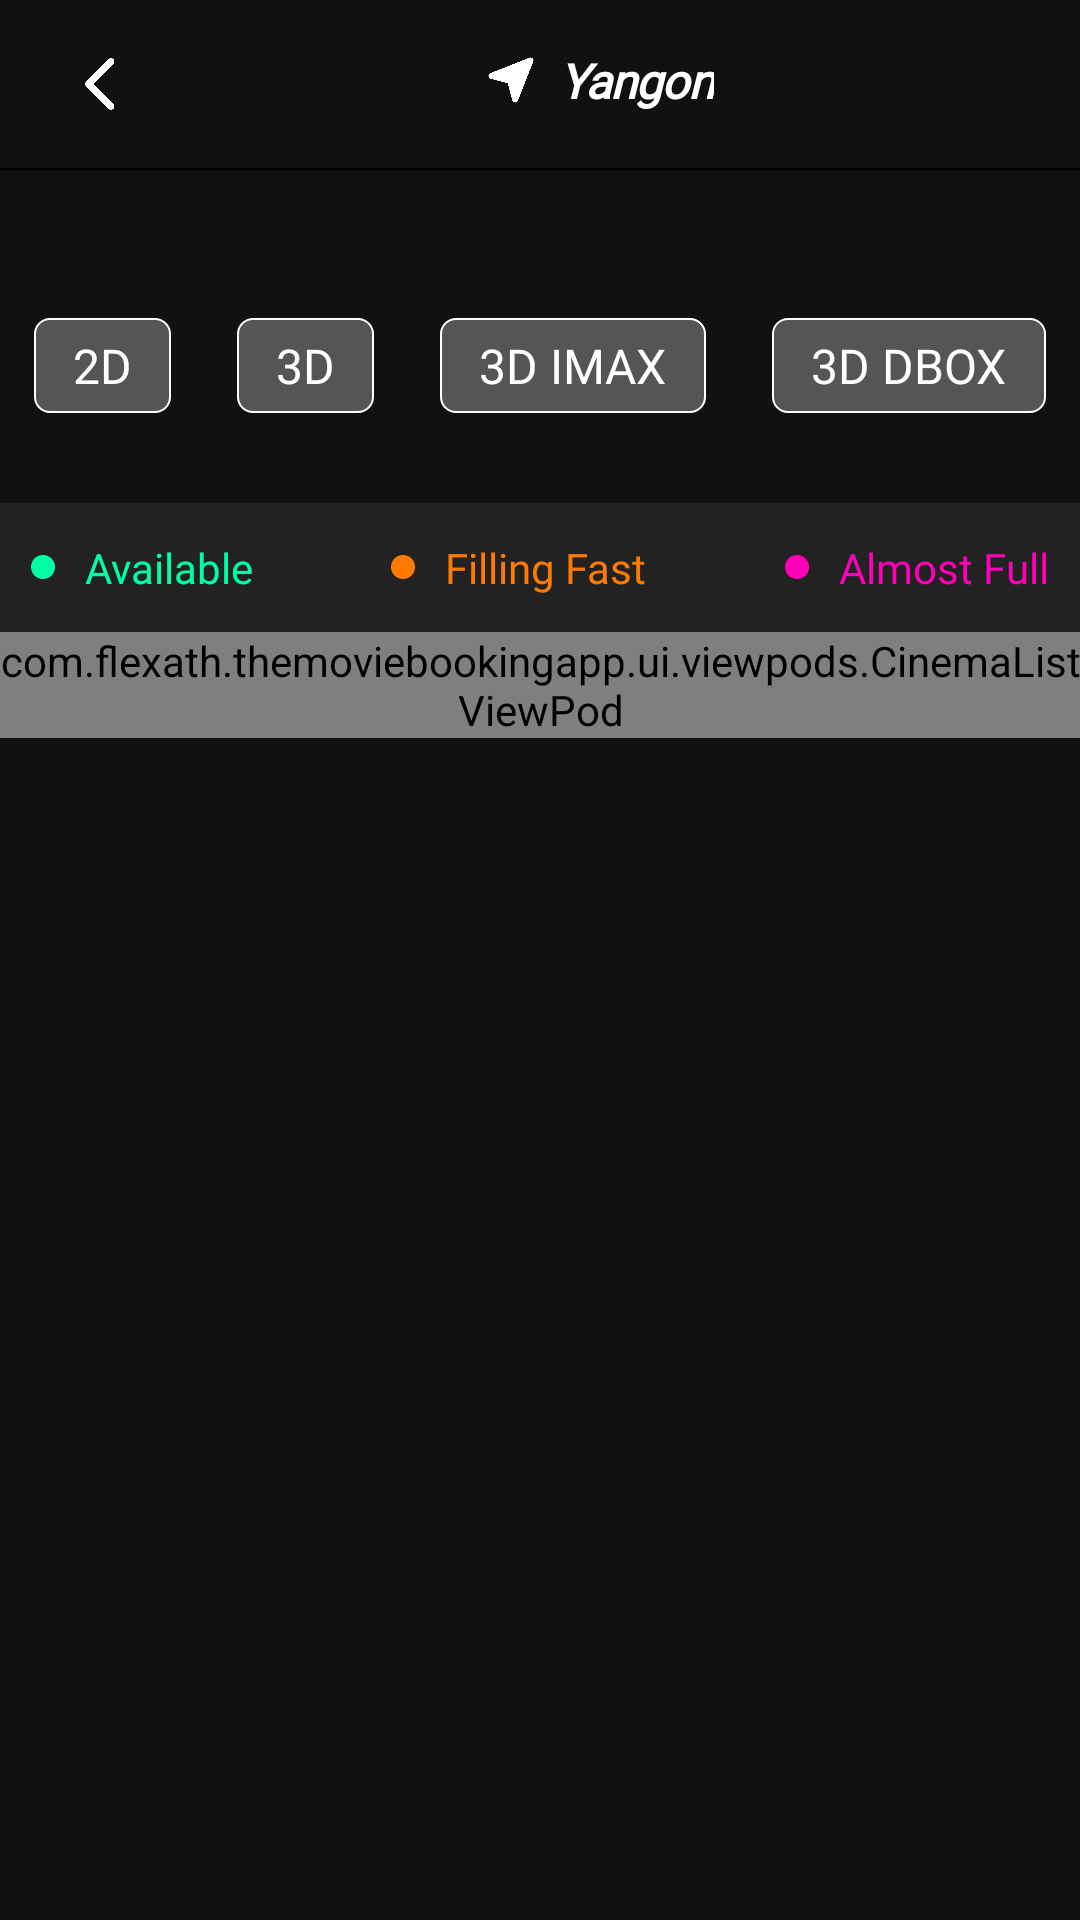

Write the Android layout XML for this screen, with the resource values it uses.
<!-- AndroidManifest.xml: application theme Theme.TheMovieBookingApp -->
<!-- res/layout/fragment_movies_cinema.xml -->
<?xml version="1.0" encoding="utf-8"?>
<RelativeLayout xmlns:android="http://schemas.android.com/apk/res/android"
    xmlns:app="http://schemas.android.com/apk/res-auto"
    xmlns:tools="http://schemas.android.com/tools"
    android:id="@+id/fragmentMoviesCinema"
    android:layout_width="match_parent"
    android:layout_height="match_parent"
    android:background="@color/colorPrimary"
    tools:context=".ui.fragments.movies.MoviesCinemaFragment">

    <include
        android:id="@+id/appBarMoviesCinema"
        layout="@layout/layout_app_bar_movies_cinema" />

    <View
        android:layout_width="match_parent"
        android:layout_height="0.7dp"
        android:layout_below="@+id/appBarMoviesCinema"
        android:background="@color/colorPrimaryDark" />

    <androidx.core.widget.NestedScrollView
        android:layout_width="match_parent"
        android:layout_height="match_parent"
        android:layout_below="@+id/appBarMoviesCinema">

        <RelativeLayout
            android:layout_width="match_parent"
            android:layout_height="wrap_content"
            android:layout_marginTop="@dimen/margin_medium_3">

            <androidx.recyclerview.widget.RecyclerView
                android:id="@+id/rvDatesCardsMoviesCinema"
                android:layout_width="match_parent"
                android:layout_height="wrap_content"
                android:layout_marginStart="@dimen/margin_10dp"
                android:background="@color/colorPrimary" />

            <LinearLayout
                android:id="@+id/llFilmTypesMoviesCinema"
                android:layout_width="match_parent"
                android:layout_height="wrap_content"
                android:layout_below="@id/rvDatesCardsMoviesCinema"
                android:layout_marginTop="@dimen/margin_30dp"
                android:gravity="center_horizontal"
                android:orientation="horizontal">

                <FrameLayout
                    style="@style/PaddingFilmTypes"
                    android:layout_width="wrap_content"
                    android:layout_height="wrap_content"
                    android:layout_gravity="center"
                    android:layout_marginEnd="@dimen/margin_medium_4_n"
                    android:background="@drawable/film_types_border_background">

                    <androidx.appcompat.widget.AppCompatTextView
                        android:layout_width="wrap_content"
                        android:layout_height="wrap_content"
                        android:text="@string/lbl_2d"
                        android:textAppearance="@style/TextInterWhiteBold16sp" />

                </FrameLayout>

                <FrameLayout
                    style="@style/PaddingFilmTypes"
                    android:layout_width="wrap_content"
                    android:layout_height="wrap_content"
                    android:layout_gravity="center"
                    android:layout_marginEnd="@dimen/margin_medium_4_n"
                    android:background="@drawable/film_types_border_background">

                    <androidx.appcompat.widget.AppCompatTextView
                        android:layout_width="wrap_content"
                        android:layout_height="wrap_content"
                        android:text="@string/lbl_3d"
                        android:textAppearance="@style/TextInterWhiteBold16sp" />

                </FrameLayout>

                <FrameLayout
                    style="@style/PaddingFilmTypes"
                    android:layout_width="wrap_content"
                    android:layout_height="wrap_content"
                    android:layout_gravity="center"
                    android:layout_marginEnd="@dimen/margin_medium_4_n"
                    android:background="@drawable/film_types_border_background">

                    <androidx.appcompat.widget.AppCompatTextView
                        android:layout_width="wrap_content"
                        android:layout_height="wrap_content"
                        android:text="@string/lbl_3d_imax"
                        android:textAppearance="@style/TextInterWhiteBold16sp" />

                </FrameLayout>

                <FrameLayout
                    style="@style/PaddingFilmTypes"
                    android:layout_width="wrap_content"
                    android:layout_height="wrap_content"
                    android:layout_gravity="center"
                    android:background="@drawable/film_types_border_background">

                    <androidx.appcompat.widget.AppCompatTextView
                        android:layout_width="wrap_content"
                        android:layout_height="wrap_content"
                        android:text="@string/lbl_3d_dbox"
                        android:textAppearance="@style/TextInterWhiteBold16sp" />

                </FrameLayout>

            </LinearLayout>

            <LinearLayout
                android:id="@+id/llSeatAvailableMoviesCinema"
                android:layout_width="match_parent"
                android:layout_height="wrap_content"
                android:layout_below="@+id/llFilmTypesMoviesCinema"
                android:layout_marginTop="@dimen/margin_30dp"
                android:background="@color/colorSeatBackground"
                android:gravity="center_horizontal"
                android:orientation="horizontal"
                android:paddingTop="@dimen/margin_card_medium_2"
                android:paddingBottom="@dimen/margin_card_medium_2">

                <LinearLayout
                    android:layout_width="wrap_content"
                    android:layout_height="wrap_content"
                    android:layout_gravity="center_vertical"
                    android:orientation="horizontal">

                    <androidx.appcompat.widget.AppCompatImageView
                        android:layout_width="@dimen/width_dot"
                        android:layout_height="@dimen/height_dot"
                        android:layout_gravity="center_vertical"
                        android:layout_marginEnd="@dimen/margin_10dp"
                        android:scaleType="centerCrop"
                        app:srcCompat="@drawable/dot_green" />

                    <androidx.appcompat.widget.AppCompatTextView
                        android:layout_width="wrap_content"
                        android:layout_height="wrap_content"
                        android:layout_gravity="top"
                        android:fontFamily="@font/inter_medium"
                        android:text="@string/lbl_available"
                        android:textColor="@color/colorGreen" />

                </LinearLayout>

                <LinearLayout
                    android:layout_width="wrap_content"
                    android:layout_height="wrap_content"
                    android:layout_gravity="center_vertical"
                    android:layout_marginStart="@dimen/margin_medium_4_n_2x"
                    android:layout_marginEnd="@dimen/margin_medium_4_n_2x"
                    android:orientation="horizontal">

                    <androidx.appcompat.widget.AppCompatImageView
                        android:layout_width="@dimen/width_dot"
                        android:layout_height="@dimen/height_dot"
                        android:layout_gravity="center_vertical"
                        android:layout_marginEnd="@dimen/margin_10dp"
                        android:scaleType="centerCrop"
                        app:srcCompat="@drawable/dot_orange" />

                    <androidx.appcompat.widget.AppCompatTextView
                        android:layout_width="wrap_content"
                        android:layout_height="wrap_content"
                        android:layout_gravity="top"
                        android:fontFamily="@font/inter_medium"
                        android:text="@string/lbl_filling_fast"
                        android:textColor="@color/colorOrange" />

                </LinearLayout>

                <LinearLayout
                    android:layout_width="wrap_content"
                    android:layout_height="wrap_content"
                    android:layout_gravity="center_vertical"
                    android:orientation="horizontal">

                    <androidx.appcompat.widget.AppCompatImageView
                        android:layout_width="@dimen/width_dot"
                        android:layout_height="@dimen/height_dot"
                        android:layout_gravity="center_vertical"
                        android:layout_marginEnd="@dimen/margin_10dp"
                        android:scaleType="centerCrop"
                        app:srcCompat="@drawable/dot_purple" />

                    <androidx.appcompat.widget.AppCompatTextView
                        android:layout_width="wrap_content"
                        android:layout_height="wrap_content"
                        android:layout_gravity="top"
                        android:fontFamily="@font/inter_medium"
                        android:text="@string/lbl_almost_full"
                        android:textColor="@color/colorPurple" />

                </LinearLayout>

            </LinearLayout>








            <include
                android:layout_width="match_parent"
                android:layout_height="match_parent"
                android:layout_below="@+id/llSeatAvailableMoviesCinema"
                android:id="@+id/vpMoviesCinema"
                layout="@layout/view_pod_cinema_list"/>

        </RelativeLayout>

    </androidx.core.widget.NestedScrollView>

</RelativeLayout>
<!-- res/layout/layout_app_bar_movies_cinema.xml (included above) -->
<?xml version="1.0" encoding="utf-8"?>
<RelativeLayout xmlns:android="http://schemas.android.com/apk/res/android"
    xmlns:app="http://schemas.android.com/apk/res-auto"
    android:layout_width="match_parent"
    android:layout_height="?attr/actionBarSize"
    xmlns:tools="http://schemas.android.com/tools"
    android:gravity="center_vertical"
    android:background="@color/colorPrimary">

    <androidx.appcompat.widget.AppCompatImageView
        android:id="@+id/btnBackMoviesCinema"
        android:layout_width="@dimen/width_back_arrow_cinema"
        android:layout_height="@dimen/height_back_arrow_cinema"
        android:layout_gravity="center_vertical"
        android:layout_alignParentStart="true"
        android:layout_marginStart="22dp"
        android:scaleType="centerCrop"
        android:src="@drawable/back_arrow" />

    <androidx.appcompat.widget.SearchView
        android:id="@+id/searchViewMoviesCinema"
        android:layout_width="match_parent"
        android:layout_height="24dp"
        android:layout_alignParentStart="true"
        android:layout_gravity="center_vertical"
        android:layout_marginStart="@dimen/margin_30dp"
        android:visibility="gone"
        app:iconifiedByDefault="false"
        app:queryBackground="@android:color/transparent"
        app:queryHint="Search the cinema"
        app:searchIcon="@drawable/ic_baseline_search_white_24dp" />

    <androidx.appcompat.widget.AppCompatImageView
        android:id="@+id/btnFilterMoviesCinema"
        android:layout_width="@dimen/width_back_arrow_cinema"
        android:layout_height="@dimen/height_back_arrow_cinema"
        android:layout_alignParentEnd="true"
        android:layout_gravity="center_vertical"
        android:layout_marginEnd="@dimen/margin_large"
        android:scaleType="centerCrop"
        android:src="@drawable/ic_baseline_filter_alt_white_24dp" />

    <androidx.appcompat.widget.AppCompatImageView
        android:id="@+id/btnSearchMoviesCinema"
        android:layout_width="@dimen/width_back_arrow_cinema"
        android:layout_height="@dimen/height_back_arrow_cinema"
        android:layout_gravity="center_vertical"
        android:layout_alignParentEnd="true"
        android:layout_marginEnd="75dp"
        android:scaleType="centerCrop"
        android:src="@drawable/ic_baseline_search_white_24dp" />

    <LinearLayout
        android:id="@+id/llLocationMoviesCinema"
        android:layout_width="wrap_content"
        android:layout_height="wrap_content"
        android:layout_alignParentEnd="true"
        android:layout_marginEnd="122dp"
        android:layout_gravity="center_vertical"
        android:orientation="horizontal">

        <androidx.appcompat.widget.AppCompatImageView
            android:layout_width="@dimen/width_navigation_icon"
            android:layout_height="@dimen/height_navigation_icon"
            android:scaleType="centerCrop"
            android:layout_gravity="center_vertical"
            android:layout_marginEnd="@dimen/margin_medium"
            app:srcCompat="@drawable/navigation_white" />

        <androidx.appcompat.widget.AppCompatTextView
            android:id="@+id/tvCityNameExtraHomeCinema"
            android:layout_width="wrap_content"
            android:layout_height="wrap_content"
            android:fontFamily="@font/inter"
            android:letterSpacing="-0.02"
            tools:text="Yangon"
            android:textColor="@color/white"
            android:textSize="@dimen/text_regular_2x"
            android:textStyle="bold|italic" />

    </LinearLayout>

</RelativeLayout>
<!-- res/layout/view_holder_movies_cinema_cinemas_list.xml (included above) -->
<?xml version="1.0" encoding="utf-8"?>
<RelativeLayout xmlns:android="http://schemas.android.com/apk/res/android"
    xmlns:app="http://schemas.android.com/apk/res-auto"
    xmlns:tools="http://schemas.android.com/tools"
    android:layout_width="match_parent"
    android:layout_height="wrap_content"
    android:background="@color/colorPrimary">

    <androidx.appcompat.widget.AppCompatTextView
        android:id="@+id/tvCinemaNameMoviesCinema"
        android:layout_width="wrap_content"
        android:layout_height="wrap_content"
        android:layout_alignParentStart="true"
        android:layout_marginStart="@dimen/margin_large"
        android:layout_marginTop="@dimen/margin_15dp"
        android:layout_marginEnd="@dimen/margin_large"
        android:text="JCGV : Junction City"
        android:textAppearance="@style/TextInterWhiteSemiBold16sp" />

    <androidx.appcompat.widget.AppCompatTextView
        android:id="@+id/tvSeeDetailsMoviesCinema"
        android:layout_width="wrap_content"
        android:layout_height="wrap_content"
        android:layout_alignParentEnd="true"
        android:layout_marginStart="@dimen/margin_large"
        android:layout_marginTop="@dimen/margin_15dp"
        android:layout_marginEnd="@dimen/margin_large"
        android:fontFamily="@font/inter_medium"
        android:text="@string/lbl_see_details"
        android:textColor="@color/colorAccent"
        android:textSize="@dimen/text_regular" />

    <LinearLayout
        android:id="@+id/llCinemaStuffs"
        android:layout_width="match_parent"
        android:layout_height="wrap_content"
        android:layout_below="@+id/tvCinemaNameMoviesCinema"
        android:layout_marginStart="@dimen/margin_large"
        android:layout_marginTop="@dimen/margin_21dp"
        android:layout_marginEnd="@dimen/margin_large"
        android:layout_marginBottom="@dimen/margin_10dp"
        android:orientation="horizontal">

        <androidx.appcompat.widget.AppCompatImageView
            android:layout_width="@dimen/width_stuff_icon"
            android:layout_height="@dimen/width_stuff_icon"
            android:scaleType="centerCrop"
            app:srcCompat="@drawable/icon_parking" />

        <androidx.appcompat.widget.AppCompatTextView
            android:layout_width="wrap_content"
            android:layout_height="wrap_content"
            android:layout_marginStart="@dimen/margin_card_medium"
            android:fontFamily="@font/inter_medium"
            android:text="@string/lbl_parking"
            android:textColor="@color/colorCinemaStuff"
            android:textSize="@dimen/text_regular" />

        <androidx.appcompat.widget.AppCompatImageView
            android:layout_width="@dimen/width_stuff_icon"
            android:layout_height="@dimen/width_stuff_icon"
            android:layout_marginStart="@dimen/margin_17dp"
            android:scaleType="centerCrop"
            app:srcCompat="@drawable/icon_food" />

        <androidx.appcompat.widget.AppCompatTextView
            android:layout_width="wrap_content"
            android:layout_height="wrap_content"
            android:layout_marginStart="@dimen/margin_card_medium"
            android:fontFamily="@font/inter_medium"
            android:text="@string/lbl_online_food"
            android:textColor="@color/colorCinemaStuff"
            android:textSize="@dimen/text_regular" />

        <androidx.appcompat.widget.AppCompatImageView
            android:layout_width="@dimen/width_stuff_icon"
            android:layout_height="@dimen/width_stuff_icon"
            android:layout_marginStart="@dimen/margin_17dp"
            android:scaleType="centerCrop"
            app:srcCompat="@drawable/icon_wheel_chair" />

        <androidx.appcompat.widget.AppCompatTextView
            android:layout_width="wrap_content"
            android:layout_height="wrap_content"
            android:layout_marginStart="@dimen/margin_card_medium"
            android:fontFamily="@font/inter_medium"
            android:text="@string/lbl_wheel_chair"
            android:textColor="@color/colorCinemaStuff"
            android:textSize="@dimen/text_regular" />

    </LinearLayout>

    <androidx.recyclerview.widget.RecyclerView
        android:id="@+id/rvCinemaTimesMoviesCinema"
        android:layout_width="match_parent"
        android:layout_height="wrap_content"
        android:layout_below="@+id/llCinemaStuffs"
        android:layout_margin="@dimen/margin_14dp"
        android:visibility="gone"
        tools:itemCount="3"
        tools:listitem="@layout/view_holder_movies_cinema_cinema_times_list" />

    <LinearLayout
        android:id="@+id/llLongPressMoviesCinema"
        android:layout_width="match_parent"
        android:layout_height="wrap_content"
        android:layout_below="@+id/rvCinemaTimesMoviesCinema"
        android:layout_marginStart="@dimen/margin_large"
        android:layout_marginTop="@dimen/margin_15dp"
        android:layout_marginEnd="@dimen/margin_large"
        android:gravity="center_vertical"
        android:orientation="horizontal"
        android:paddingBottom="@dimen/margin_30dp"
        android:visibility="gone">

        <androidx.appcompat.widget.AppCompatImageView
            android:layout_width="@dimen/width_stuff_icon"
            android:layout_height="@dimen/width_stuff_icon"
            android:scaleType="centerCrop"
            app:srcCompat="@drawable/ic_baseline_info_grey_16dp" />

        <androidx.appcompat.widget.AppCompatTextView
            android:layout_width="wrap_content"
            android:layout_height="wrap_content"
            android:layout_marginStart="@dimen/margin_card_medium"
            android:fontFamily="@font/inter_semibold"
            android:text="@string/lbl_long_press_on_show_timing"
            android:textColor="@color/colorCinemaStuff"
            android:textSize="@dimen/text_regular" />

    </LinearLayout>

</RelativeLayout>
<!-- res/layout/view_pod_cinema_list.xml (included above) -->
<?xml version="1.0" encoding="utf-8"?>
<com.flexath.themoviebookingapp.ui.viewpods.CinemaListViewPod xmlns:android="http://schemas.android.com/apk/res/android"
    android:layout_width="match_parent"
    android:layout_height="wrap_content"
    xmlns:tools="http://schemas.android.com/tools">

    <androidx.recyclerview.widget.RecyclerView
        android:id="@+id/rvCinemaListViewPod"
        android:layout_width="match_parent"
        android:layout_height="match_parent"
        android:layout_below="@+id/llSeatAvailableMoviesCinema"
        tools:listitem="@layout/view_holder_movies_cinema_cinemas_list" />

</com.flexath.themoviebookingapp.ui.viewpods.CinemaListViewPod>
<!-- res/layout/view_holder_movies_cinema_cinema_times_list.xml (included above) -->
<?xml version="1.0" encoding="utf-8"?>
<FrameLayout xmlns:android="http://schemas.android.com/apk/res/android"
    android:layout_width="wrap_content"
    android:layout_height="wrap_content"
    xmlns:tools="http://schemas.android.com/tools"
    android:padding="@dimen/margin_14dp"
    android:background="@color/colorPrimary"
    android:orientation="vertical">

    <LinearLayout
        android:id="@+id/itemCinemaTimes"
        android:layout_width="90dp"
        android:layout_height="wrap_content"
        android:gravity="center_horizontal"
        android:background="@drawable/movies_show_times_background"
        android:orientation="vertical">

        <androidx.appcompat.widget.AppCompatTextView
            android:id="@+id/tvStartTimeMovieCinemaTimeslot"
            android:layout_width="wrap_content"
            android:layout_height="wrap_content"
            android:layout_gravity="center_horizontal"
            android:gravity="center"
            android:layout_marginTop="@dimen/margin_medium"
            tools:text="6:30 AM"
            android:textAppearance="@style/TextInterWhiteSemiBold14sp" />

        <androidx.appcompat.widget.AppCompatTextView
            android:layout_width="wrap_content"
            android:layout_height="wrap_content"
            android:layout_marginTop="@dimen/margin_5dp"
            android:layout_gravity="center_horizontal"
            android:gravity="center"
            android:text="3D DBOX"
            android:textColor="@color/white"
            android:fontFamily="@font/inter_semibold"
            android:textSize="12sp"/>

        <androidx.appcompat.widget.AppCompatTextView
            android:layout_width="wrap_content"
            android:layout_height="wrap_content"
            android:layout_marginTop="@dimen/margin_5dp"
            android:layout_gravity="center_horizontal"
            android:gravity="center"
            android:text="Screen 2"
            android:textColor="@color/white"
            android:fontFamily="@font/inter_semibold"
            android:textSize="12sp" />

        <androidx.appcompat.widget.AppCompatTextView
            android:layout_width="wrap_content"
            android:layout_height="wrap_content"
            android:layout_marginTop="@dimen/margin_5dp"
            android:layout_marginBottom="@dimen/margin_medium"
            android:layout_gravity="center_horizontal"
            android:gravity="center"
            android:text="21 Available"
            android:textColor="@color/white"
            android:fontFamily="@font/inter_semibold"
            android:textSize="12sp" />

    </LinearLayout>


</FrameLayout>
<!-- resources referenced by this layout -->
<resources>
  <color name="colorAccent">#00FF6A</color>
  <color name="colorCinemaStuff">#AAAAAA</color>
  <color name="colorGreen">#00FFA3</color>
  <color name="colorOrange">#FF7A00</color>
  <color name="colorPrimary">#111111</color>
  <color name="colorPrimaryDark">#000000</color>
  <color name="colorPurple">#FF00B8</color>
  <color name="colorSeatBackground">#222222</color>
  <color name="white">#FFFFFFFF</color>
  <dimen name="height_back_arrow_cinema">24dp</dimen>
  <dimen name="height_dot">8dp</dimen>
  <dimen name="height_navigation_icon">16dp</dimen>
  <dimen name="margin_10dp">10dp</dimen>
  <dimen name="margin_14dp">14dp</dimen>
  <dimen name="margin_15dp">15dp</dimen>
  <dimen name="margin_17dp">17dp</dimen>
  <dimen name="margin_21dp">21dp</dimen>
  <dimen name="margin_30dp">30dp</dimen>
  <dimen name="margin_5dp">5dp</dimen>
  <dimen name="margin_card_medium">6dp</dimen>
  <dimen name="margin_card_medium_2">12dp</dimen>
  <dimen name="margin_large">24dp</dimen>
  <dimen name="margin_medium">8dp</dimen>
  <dimen name="margin_medium_3">20dp</dimen>
  <dimen name="margin_medium_4_n">22dp</dimen>
  <dimen name="margin_medium_4_n_2x">46dp</dimen>
  <dimen name="text_regular">14sp</dimen>
  <dimen name="text_regular_2x">16sp</dimen>
  <dimen name="width_back_arrow_cinema">24dp</dimen>
  <dimen name="width_dot">8dp</dimen>
  <dimen name="width_navigation_icon">16dp</dimen>
  <dimen name="width_stuff_icon">17dp</dimen>
  <!-- drawable film_types_border_background (drawable) -->
  <?xml version="1.0" encoding="utf-8"?>
  <shape xmlns:android="http://schemas.android.com/apk/res/android">
      <solid android:color="@color/colorFilmTypeBackgroundColor"/>
      <stroke android:color="@color/white" android:width="0.7dp"/>
      <corners android:radius="5dp"/>
  </shape>
  <!-- drawable movies_show_times_background (drawable) -->
  <?xml version="1.0" encoding="utf-8"?>
  <shape xmlns:android="http://schemas.android.com/apk/res/android">
      <solid android:color="@color/colorPrimary"/>
      <corners android:radius="@dimen/margin_small"/>
      <stroke android:color="@color/colorAccent" android:width="1dp"/>
  </shape>
  <string name="lbl_2d">2D</string>
  <string name="lbl_3d">3D</string>
  <string name="lbl_3d_dbox">3D DBOX</string>
  <string name="lbl_3d_imax">3D IMAX</string>
  <string name="lbl_almost_full">Almost Full</string>
  <string name="lbl_available">Available</string>
  <string name="lbl_filling_fast">Filling Fast</string>
  <string name="lbl_long_press_on_show_timing">Long press on show timing to see seat class!</string>
  <string name="lbl_online_food">Online Food</string>
  <string name="lbl_parking">Parking</string>
  <string name="lbl_see_details"><u>See Details</u></string>
  <string name="lbl_wheel_chair">Wheel Chair</string>
  <style name="PaddingFilmTypes">
          <item name="android:paddingTop">5dp</item>
          <item name="android:paddingBottom">5dp</item>
          <item name="android:paddingStart">13dp</item>
          <item name="android:paddingEnd">13dp</item>
      </style>
  <style name="TextInterWhiteBold16sp">
          <item name="android:textSize">16sp</item>
          <item name="android:textColor">@color/white</item>
          <item name="fontFamily">@font/inter_bold</item>
      </style>
  <style name="TextInterWhiteSemiBold14sp">
          <item name="android:textSize">14sp</item>
          <item name="android:textColor">@color/white</item>
          <item name="fontFamily">@font/inter_semibold</item>
      </style>
  <style name="TextInterWhiteSemiBold16sp">
          <item name="android:textSize">16sp</item>
          <item name="android:textColor">@color/white</item>
          <item name="fontFamily">@font/inter_semibold</item>
      </style>
  <color name="colorFilmTypeBackgroundColor">#555555</color>
  <dimen name="margin_small">4dp</dimen>
</resources>
